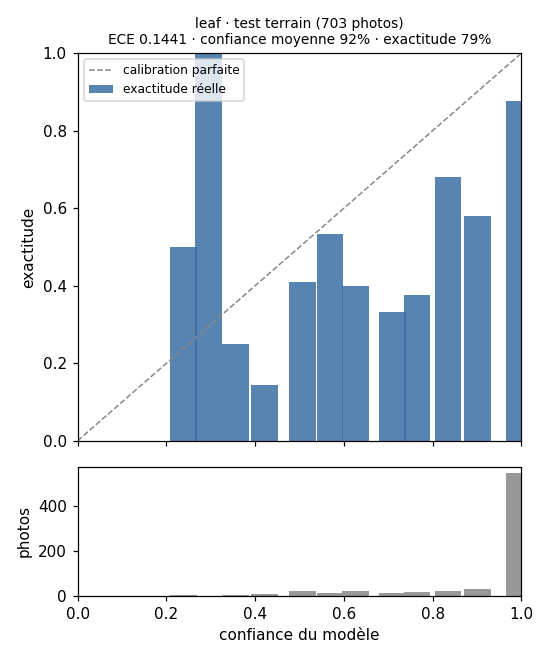

The data file committed next to this chart (first rows):
lo, hi, n, confidence, accuracy, gap
0.2, 0.2667, 4, 0.239, 0.5, -0.261
0.2667, 0.3333, 1, 0.2947, 1.0, -0.7053
0.3333, 0.4, 4, 0.3564, 0.25, 0.1064
0.4, 0.4667, 7, 0.4215, 0.1429, 0.2786
0.4667, 0.5333, 22, 0.5061, 0.4091, 0.097
0.5333, 0.6, 15, 0.5688, 0.5333, 0.0355
0.6, 0.6667, 20, 0.6257, 0.4, 0.2257
0.6667, 0.7333, 15, 0.7096, 0.3333, 0.3762
0.7333, 0.8, 16, 0.7649, 0.375, 0.3899
0.8, 0.8667, 22, 0.8347, 0.6818, 0.1529
0.8667, 0.9333, 31, 0.9012, 0.5806, 0.3206
0.9333, 1.0, 546, 0.9942, 0.8755, 0.1187
